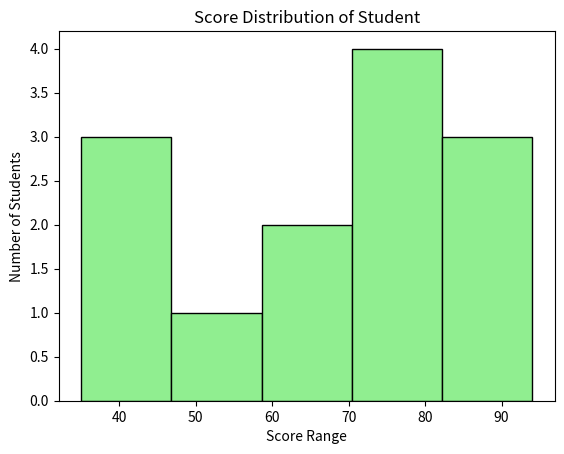

Generate this figure with matplotlib:
import matplotlib.pyplot as plt
import pandas as pd

data = {
    'scores':[45,67,84,35,78,94,78,87,72,82,55,63,42]
}

df = pd.DataFrame(data)

plt.hist(df['scores'], bins=5, color='lightgreen', edgecolor='black')

plt.xlabel("Score Range")
plt.ylabel("Number of Students")
plt.title("Score Distribution of Student")
plt.show()